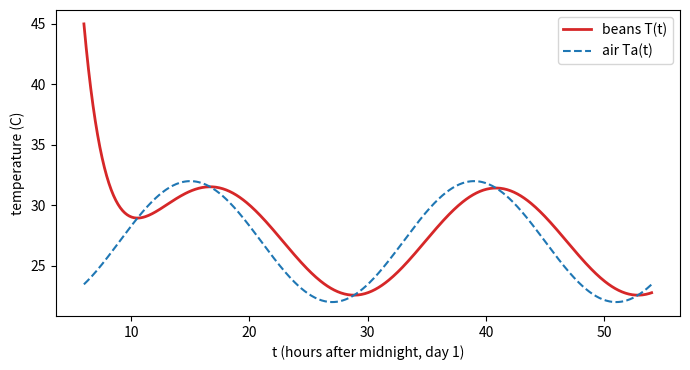

This chart was generated by the following Python code:
# Newton's law of cooling: time of death, and cocoa beans in a daily temperature cycle
# Applied ODE & PDE with Python, Ch. 2 | (c) 2026 Stephen E. Moore | MIT Licence
import numpy as np
import matplotlib.pyplot as plt
from scipy.integrate import solve_ivp

# (a) Forensics: room at 22 C; body 30.0 C at 22:00 and 28.5 C at 23:00
Ta, T1, T2, Tbody = 22.0, 30.0, 28.5, 37.0
k = np.log((T1 - Ta) / (T2 - Ta))                  # per hour
t_dead = np.log((Tbody - Ta) / (T1 - Ta)) / k      # hours before 22:00
print(f"(a) k = {k:.4f} per hour, death {t_dead:.2f} h before 22:00")
hh = 22 - t_dead
print(f"    estimated time of death ~ {int(hh):02d}:{int(round(60*(hh % 1))):02d}")

# (b) Cocoa beans at 45 C spread out at 06:00; air temperature
#     Ta(t) = 27 + 5 sin(w (t - 9)),  w = 2 pi / 24, t in hours after midnight
kc, A, w = 0.5, 5.0, 2 * np.pi / 24


def air(t):
    return 27 + A * np.sin(w * (t - 9))


sol = solve_ivp(lambda t, T: -kc * (T - air(t)), (6, 54), [45.0],
                dense_output=True, rtol=1e-8, atol=1e-10)
amp = A * kc / np.sqrt(kc**2 + w**2)               # steady-state amplitude
lag = np.arctan(w / kc) / w                        # time lag in hours
print(f"(b) steady oscillation: amplitude {amp:.3f} C, lag {lag:.3f} h")
for th in (7, 8, 10, 15, 39):
    print(f"    t = {th:2d} h: beans {sol.sol(th)[0]:7.3f} C, air {air(th):7.3f} C")

tt = np.linspace(6, 54, 500)
plt.figure(figsize=(7, 3.8))
plt.plot(tt, sol.sol(tt)[0], "C3", lw=2, label="beans T(t)")
plt.plot(tt, air(tt), "C0--", label="air Ta(t)")
plt.xlabel("t (hours after midnight, day 1)")
plt.ylabel("temperature (C)")
plt.legend()
plt.tight_layout()
plt.savefig("ch02_cocoa_cooling.pdf", bbox_inches="tight")
plt.close()
